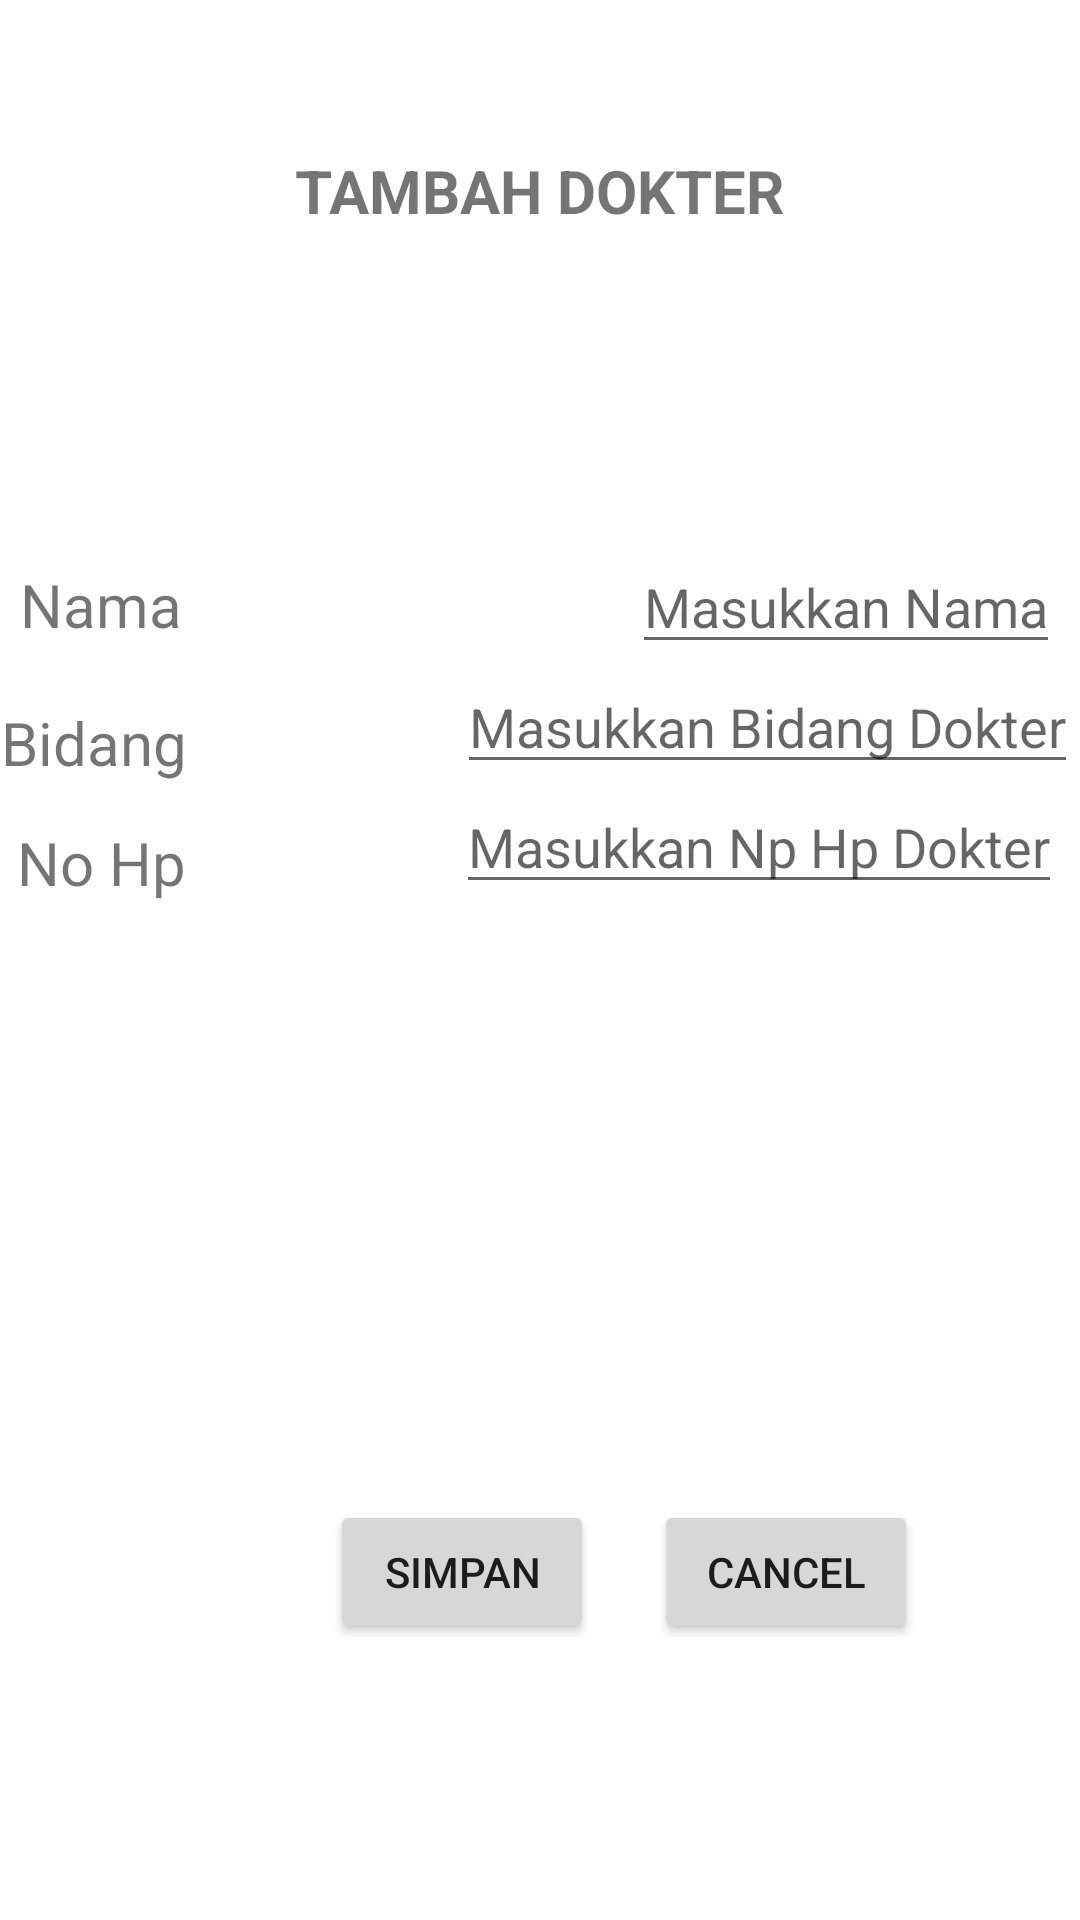

This screen was rendered from an Android layout file. Write that file and the resources it references.
<!-- AndroidManifest.xml: application theme Theme.T0319017 -->
<!-- res/layout/tambahdokter_fragment.xml -->
<?xml version="1.0" encoding="utf-8"?>
<FrameLayout xmlns:android="http://schemas.android.com/apk/res/android"
    android:layout_width="match_parent"
    android:layout_height="match_parent"
    android:background="@color/white"
    >

    <RelativeLayout
        android:layout_width="wrap_content"
        android:layout_height="wrap_content"

        >

        <LinearLayout
            android:layout_width="match_parent"
            android:layout_height="wrap_content"
            android:orientation="vertical"

            >

            <TextView
                android:layout_width="wrap_content"
                android:layout_height="wrap_content"
                android:text="@string/tambah_dokter"
                android:layout_marginTop="50dp"
                android:layout_gravity="center"
                android:textStyle="bold"
                android:textSize="@dimen/font_judul"

                >

            </TextView>

        </LinearLayout>

        <LinearLayout
            android:layout_width="wrap_content"
            android:layout_height="wrap_content"
            android:layout_centerHorizontal="true"
            android:layout_marginTop="180dp"
            android:orientation="horizontal"
            >

            <TextView
                android:layout_width="wrap_content"
                android:layout_height="wrap_content"
                android:layout_marginEnd="150sp"
                android:text="@string/nama"
                android:textSize="20sp"
                >
            </TextView>

            <EditText
                android:layout_width="wrap_content"
                android:layout_height="wrap_content"
                android:hint="@string/masukkan_nama"
                android:id="@+id/et_name"

                >

            </EditText>

        </LinearLayout>

        <LinearLayout
            android:layout_width="wrap_content"
            android:layout_height="wrap_content"
            android:layout_centerHorizontal="true"
            android:layout_marginTop="220dp"
            android:orientation="horizontal"

            >

            <TextView
                android:layout_width="wrap_content"
                android:layout_height="wrap_content"
                android:layout_marginEnd="90dp"
                android:layout_marginTop="6dp"
                android:text="@string/bidang"
                android:textSize="20sp"

                >

            </TextView>

            <EditText
                android:layout_width="wrap_content"
                android:layout_height="wrap_content"
                android:hint="@string/masukkan_bidang_dokter"
                android:id="@+id/et_bid"
                >

            </EditText>

        </LinearLayout>

        <LinearLayout
            android:layout_width="wrap_content"
            android:layout_height="wrap_content"
            android:layout_centerHorizontal="true"
            android:layout_marginTop="260dp"
            android:orientation="horizontal"

            >

            <TextView
                android:layout_width="wrap_content"
                android:layout_height="wrap_content"
                android:layout_marginEnd="90dp"
                android:layout_marginTop="6dp"
                android:text="@string/no_hp"
                android:textSize="20sp"

                >

            </TextView>

            <EditText
                android:layout_width="wrap_content"
                android:layout_height="wrap_content"
                android:hint="@string/masukkan_np_hp_dokter"
                android:id="@+id/et_hp"

                >

            </EditText>

        </LinearLayout>


        <LinearLayout
            android:layout_width="match_parent"
            android:layout_height="match_parent"
            android:orientation="horizontal">

            <Button
                android:id="@+id/buttonSIMPANTAMBAHDOKTER"
                android:layout_width="wrap_content"
                android:layout_height="wrap_content"
                android:layout_marginLeft="110dp"
                android:layout_marginTop="500dp"
                android:text="@string/simpan">

            </Button>

            <Button
                android:id="@+id/buttonCANCELETAMBAHDOKTER"
                android:layout_width="wrap_content"
                android:layout_height="wrap_content"
                android:layout_marginStart="20dp"
                android:layout_marginTop="500dp"
                android:text="@string/cancel">

            </Button>

        </LinearLayout>


    </RelativeLayout>



</FrameLayout>
<!-- resources referenced by this layout -->
<resources>
  <dimen name="font_judul">20sp</dimen>
  <string name="bidang">Bidang</string>
  <string name="cancel">CANCEL</string>
  <string name="masukkan_bidang_dokter">Masukkan Bidang Dokter</string>
  <string name="masukkan_nama">Masukkan Nama</string>
  <string name="masukkan_np_hp_dokter">Masukkan Np Hp Dokter</string>
  <string name="nama">Nama</string>
  <string name="no_hp">No Hp</string>
  <string name="simpan">SIMPAN</string>
  <string name="tambah_dokter">TAMBAH DOKTER</string>
  <style name="Theme.T0319017" parent="Theme.MaterialComponents.DayNight.DarkActionBar">
          
          <item name="colorPrimary">@color/teal_200</item>
          <item name="colorPrimaryVariant">@color/teal_200</item>
          <item name="colorOnPrimary">@color/white</item>
          
          <item name="colorSecondary">@color/teal_200</item>
          <item name="colorSecondaryVariant">@color/teal_700</item>
          <item name="colorOnSecondary">@color/black</item>
          
          <item name="android:statusBarColor">?attr/colorPrimaryVariant</item>
          
          <item name="windowActionBar">false</item>
          <item name="windowNoTitle">true</item>
  
      </style>
  <!-- not gathered from this repository: default colours our renderer supplied (Android Studio template values) -->
  <color name="teal_200">#FF03DAC5</color>
  <color name="teal_700">#FF018786</color>
  <color name="black">#FF000000</color>
  <color name="white">#FFFFFFFF</color>
</resources>
